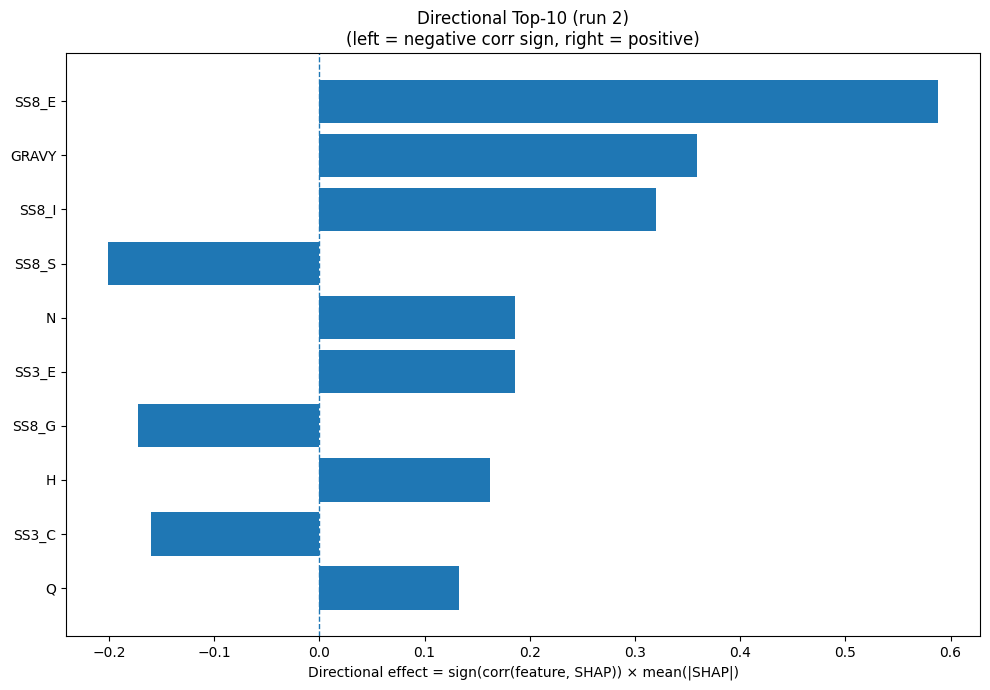

The table this chart was drawn from, first rows:
Index, Feature, CorrSign, MeanAbsSHAP, DirectionalEffect
24, SS8_E, 1.0, 0.5885, 0.5885
32, GRAVY, 1.0, 0.3586, 0.3586
26, SS8_I, 1.0, 0.3196, 0.3196
29, SS8_S, -1.0, 0.2013, -0.2013
11, N, 1.0, 0.186, 0.186
21, SS3_E, 1.0, 0.1858, 0.1858
25, SS8_G, -1.0, 0.1725, -0.1725
6, H, 1.0, 0.1618, 0.1618
22, SS3_C, -1.0, 0.1605, -0.1605
13, Q, 1.0, 0.1329, 0.1329
15, S, 1.0, 0.09837, 0.09837
0, A, 1.0, 0.09746, 0.09746
18, W, -1.0, 0.0956, -0.0956
28, SS8_T, -1.0, 0.08212, -0.08212
27, SS8_B, -1.0, 0.07997, -0.07997
7, I, -1.0, 0.07847, -0.07847
31, ASA, 1.0, 0.05787, 0.05787
2, D, -1.0, 0.05786, -0.05786
12, P, -1.0, 0.05526, -0.05526
10, M, 1.0, 0.05226, 0.05226
3, E, 1.0, 0.05029, 0.05029
17, V, 1.0, 0.04767, 0.04767
23, SS8_H, -1.0, 0.04732, -0.04732
33, AROM, 1.0, 0.04495, 0.04495
20, SS3_H, 1.0, 0.03731, 0.03731
14, R, -1.0, 0.03641, -0.03641
5, G, 1.0, 0.0339, 0.0339
9, L, -1.0, 0.03359, -0.03359
8, K, -1.0, 0.03233, -0.03233
4, F, 1.0, 0.02986, 0.02986
30, SS8_-, 1.0, 0.02103, 0.02103
1, C, -1.0, 0.02054, -0.02054
19, Y, -1.0, 0.01902, -0.01902
16, T, 1.0, 0.01717, 0.01717
